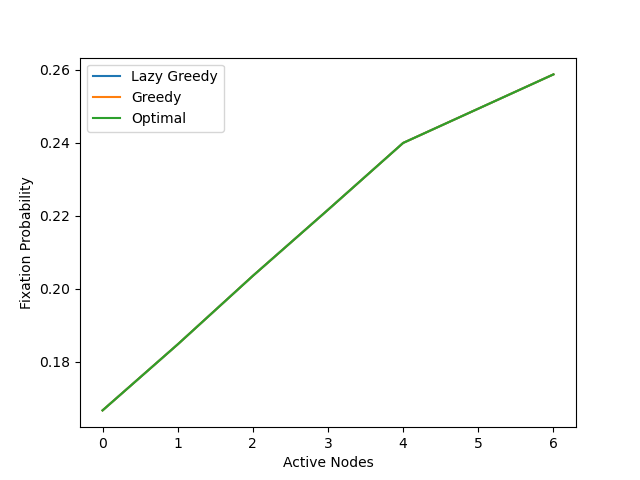

Data behind this chart, as committed beside it:
, Lazy Greedy, Lazy nodes, Greedy, Greedy nodes, Optimal, Optimal nodes
0, 0.1667, None, 0.1667, None, 0.1667, None
1, 0.1847, 2, 0.1847, 1, 0.1847, [1]
2, 0.2035, 1, 0.2035, 2, 0.2035, [1, 2]
3, 0.2216, 3, 0.2216, 0, 0.2216, [0, 1, 2]
4, 0.2399, 0, 0.2399, 3, 0.2399, [0, 1, 2, 3]
5, 0.2493, 5, 0.2493, 4, 0.2493, [0, 1, 2, 3, 4]
6, 0.2587, 4, 0.2587, 5, 0.2587, [0, 1, 2, 3, 4, 5]
